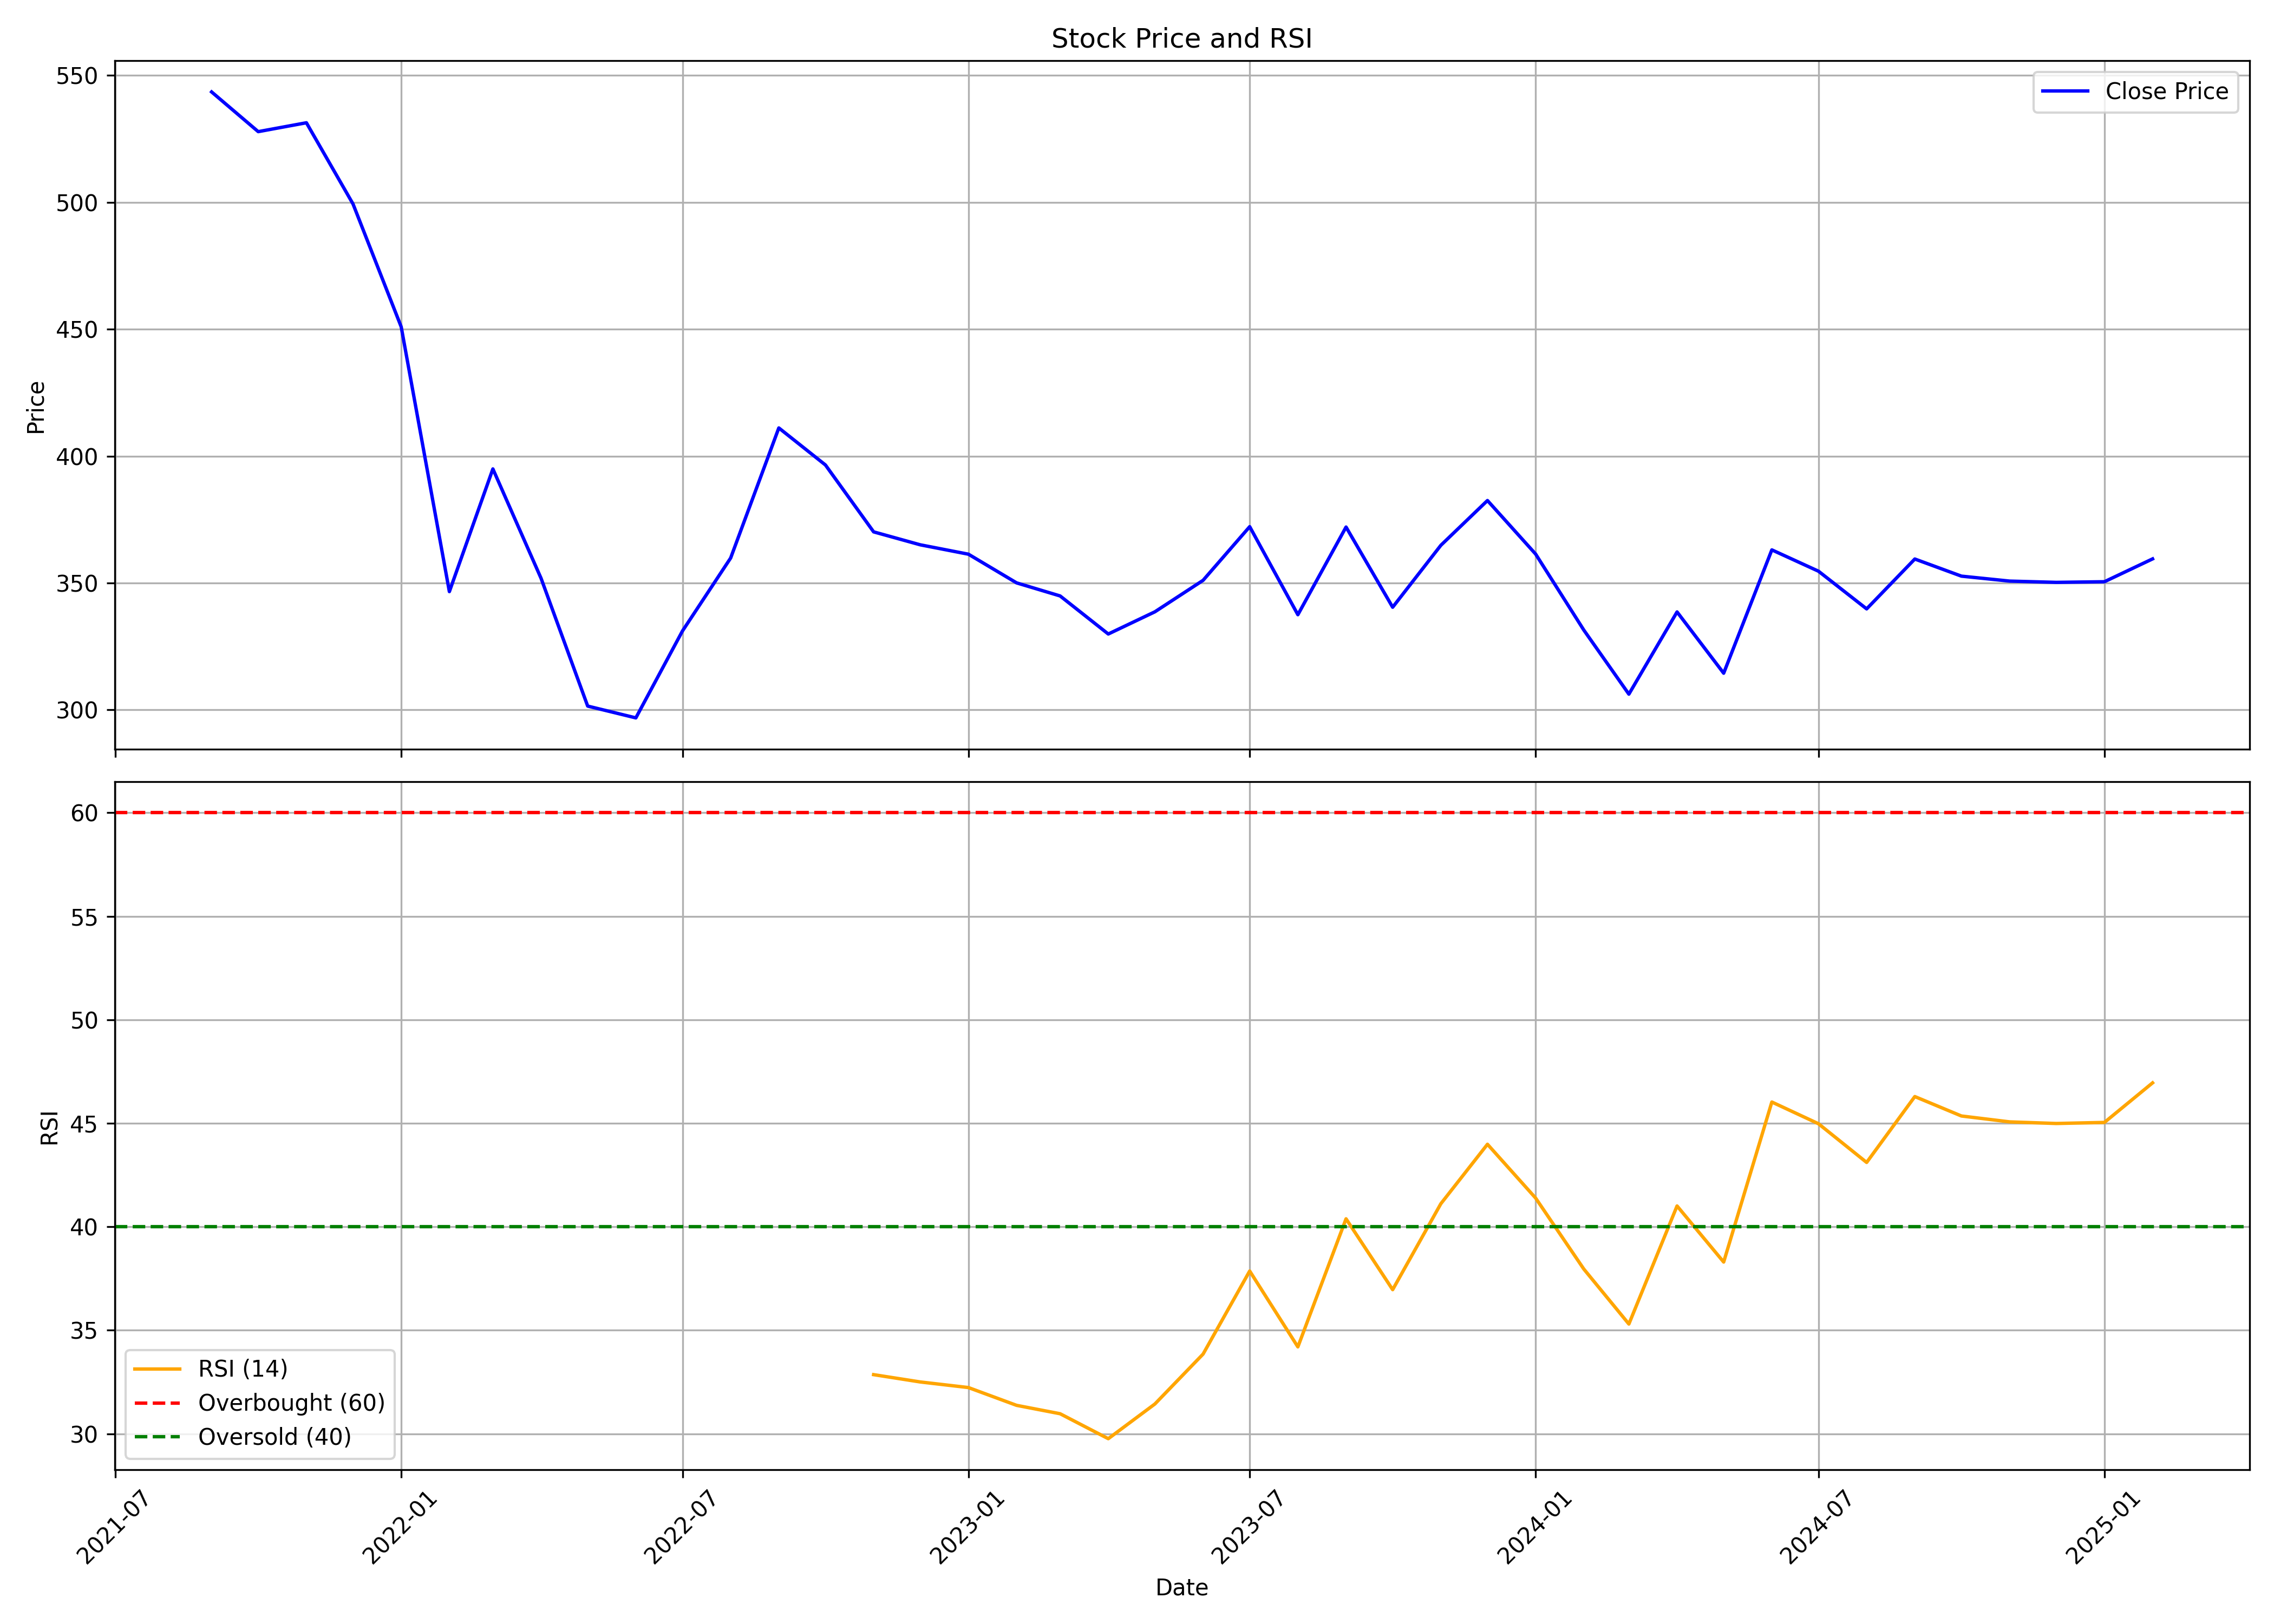

Source data for this figure (header and first rows):
, date, symbol, open, high, low, close, volume, rsi
0, 2021-09-01, NUVOCO, 560.0, 577.9, 532.0, 543.5, 13240684, 
1, 2021-10-01, NUVOCO, 543.5, 561.0, 495.6, 527.8, 7091154, 
2, 2021-11-01, NUVOCO, 517.4, 560.0, 500.0, 531.3, 11784904, 
3, 2021-12-01, NUVOCO, 539.8, 549.8, 485.2, 499.4, 3368458, 
4, 2022-01-01, NUVOCO, 498.1, 516.4, 438.6, 451, 4378623, 
5, 2022-02-01, NUVOCO, 459.0, 467.7, 295.0, 346.6, 11924844, 
6, 2022-03-01, NUVOCO, 346.6, 410.0, 346.6, 395, 12460004, 
7, 2022-04-01, NUVOCO, 394.5, 399.6, 350.1, 351.9, 2296173, 
8, 2022-05-01, NUVOCO, 350.0, 351.1, 292.4, 301.5, 7723990, 
9, 2022-06-01, NUVOCO, 300.0, 324.5, 260.2, 296.9, 8011067, 
10, 2022-07-01, NUVOCO, 299.0, 342.4, 281.1, 331.1, 9560415, 
11, 2022-08-01, NUVOCO, 331.0, 364.4, 326.2, 359.9, 5298617, 
12, 2022-09-01, NUVOCO, 359.7, 475.0, 339.5, 411.1, 19325458, 
13, 2022-10-01, NUVOCO, 409.4, 419.0, 386.0, 396.5, 2933780, 
14, 2022-11-01, NUVOCO, 400.6, 412.0, 364, 370.1, 3548856, 32.86
15, 2022-12-01, NUVOCO, 370.0, 408.5, 349, 365, 3429118, 32.5
16, 2023-01-01, NUVOCO, 365, 396.0, 349.2, 361.4, 2645073, 32.23
17, 2023-02-01, NUVOCO, 370.0, 387.5, 335, 350, 1992970, 31.37
18, 2023-03-01, NUVOCO, 350, 370.4, 288.0, 344.9, 1651857, 30.97
19, 2023-04-01, NUVOCO, 343.2, 358.0, 325.6, 329.9, 2865372, 29.76
20, 2023-05-01, NUVOCO, 329.9, 348.8, 322.1, 338.6, 9276747, 31.44
21, 2023-06-01, NUVOCO, 338.7, 366.0, 337.9, 351, 7487956, 33.85
22, 2023-07-01, NUVOCO, 357.0, 376, 346.0, 372.2, 6267112, 37.86
23, 2023-08-01, NUVOCO, 372.9, 375.7, 329.6, 337.5, 6563601, 34.2
24, 2023-09-01, NUVOCO, 338, 397.6, 336.2, 372, 10646393, 40.38
25, 2023-10-01, NUVOCO, 372, 381.4, 335.6, 340.5, 3488648, 36.96
26, 2023-11-01, NUVOCO, 340.8, 371.8, 330.2, 364.9, 5838591, 41.11
27, 2023-12-01, NUVOCO, 367.9, 398.0, 359.0, 382.5, 9386785, 43.98
28, 2024-01-01, NUVOCO, 383.0, 386.1, 330.8, 361.4, 9047765, 41.39
29, 2024-02-01, NUVOCO, 364, 365.8, 330.3, 331.5, 6368689, 37.96
30, 2024-03-01, NUVOCO, 332.5, 341.1, 291.3, 306.2, 8034434, 35.3
31, 2024-04-01, NUVOCO, 307.4, 354.4, 303.0, 338.6, 12423278, 41
32, 2024-05-01, NUVOCO, 338.6, 341.0, 308, 314.5, 4669069, 38.29
33, 2024-06-01, NUVOCO, 325.8, 374.9, 299.0, 363, 9910846, 46.03
34, 2024-07-01, NUVOCO, 363.6, 376.5, 330, 354.6, 13626991, 44.98
35, 2024-08-01, NUVOCO, 350.0, 353.0, 324, 339.8, 5430960, 43.11
36, 2024-09-01, NUVOCO, 342.0, 379.2, 335.8, 359.5, 16615936, 46.29
37, 2024-10-01, NUVOCO, 359.9, 371.0, 322.2, 352.7, 8864752, 45.35
38, 2024-11-01, NUVOCO, 354.4, 362.6, 327.4, 350.8, 1712045, 45.07
39, 2024-12-01, NUVOCO, 350.8, 385.6, 345.9, 350.2, 4512126, 44.99
40, 2025-01-01, NUVOCO, 348.0, 362.0, 330.1, 350.5, 4679220, 45.04
41, 2025-02-01, NUVOCO, 339.4, 368.0, 339.1, 359.5, 1214083, 46.95
